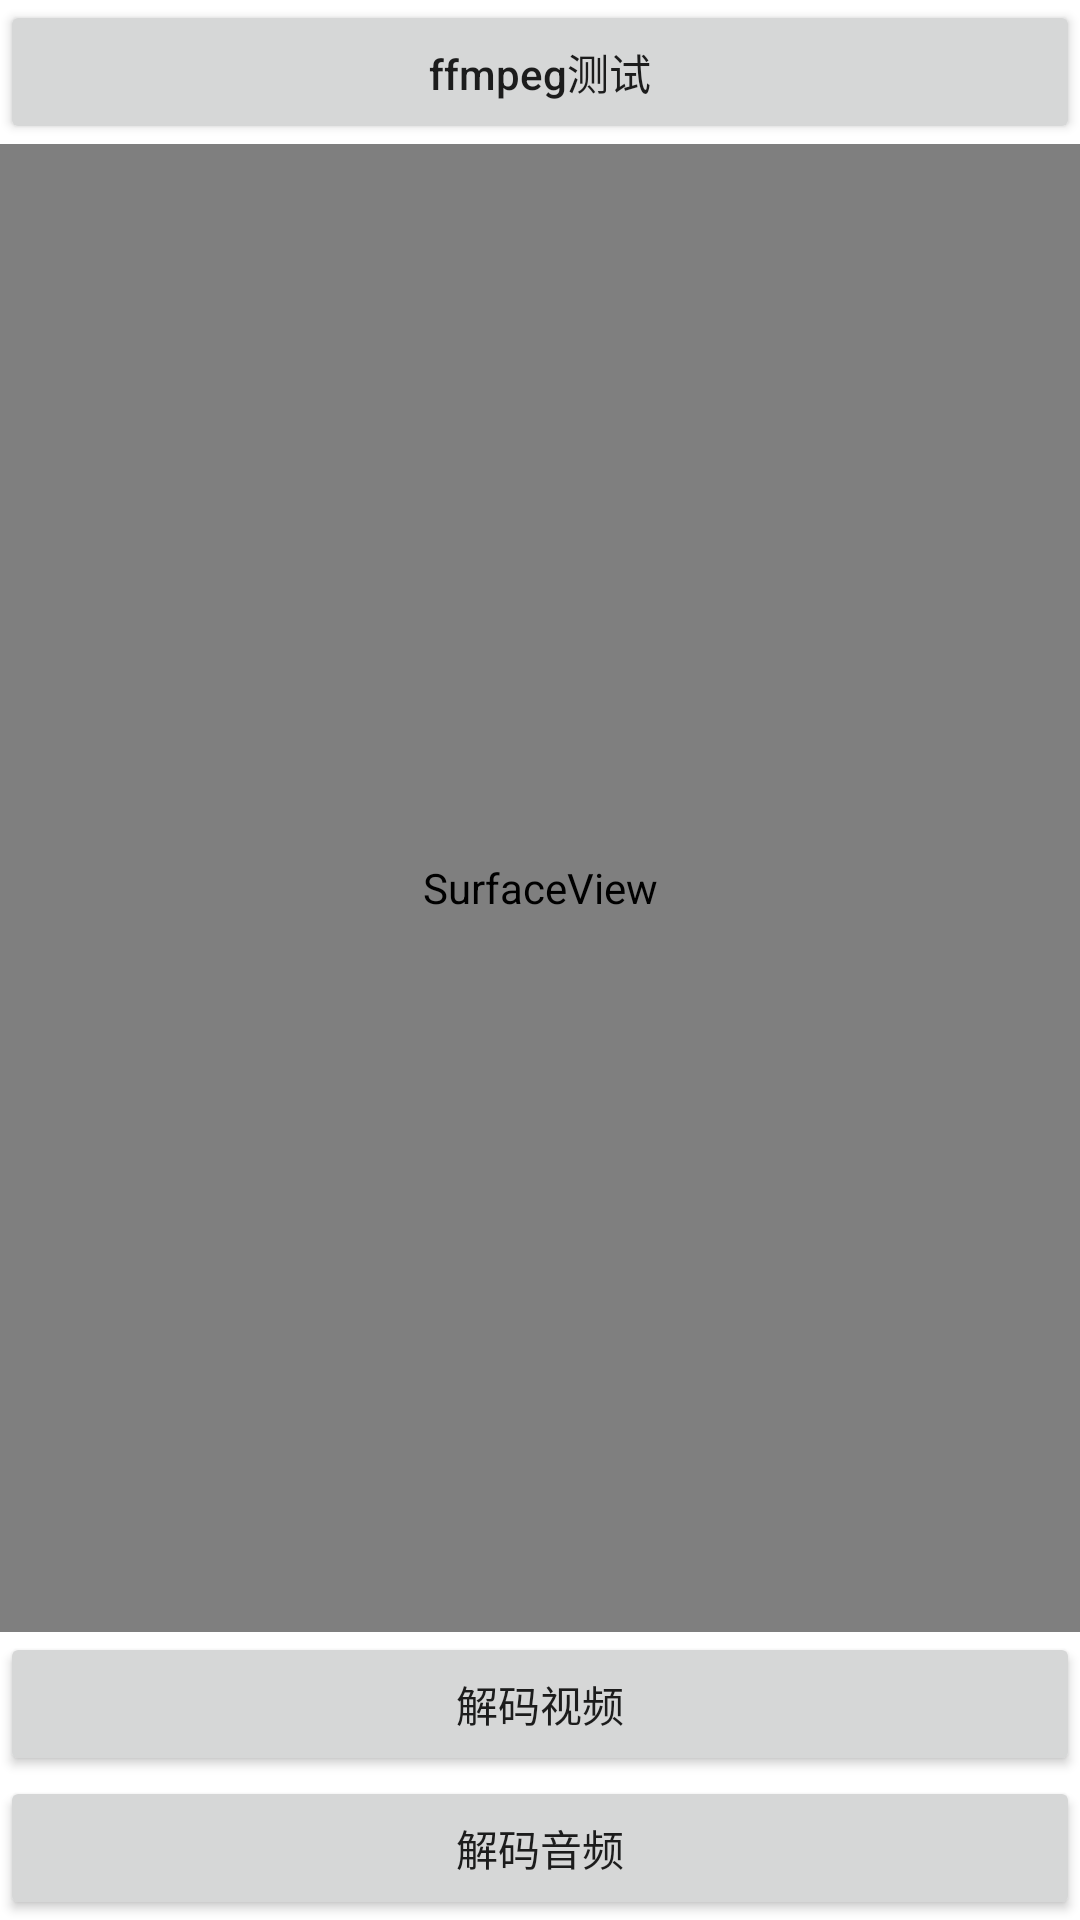

Write the Android layout XML for this screen, with the resource values it uses.
<!-- AndroidManifest.xml: application theme Theme.NDKAdvanced -->
<!-- res/layout/activity_ffmpeg.xml -->
<?xml version="1.0" encoding="utf-8"?>
<LinearLayout xmlns:android="http://schemas.android.com/apk/res/android"
    xmlns:tools="http://schemas.android.com/tools"
    android:layout_width="match_parent"
    android:layout_height="match_parent"
    android:orientation="vertical"
    tools:context=".ffmpeg.FfmpegActivity">

    <Button
        android:id="@+id/btnFfmpegTest"
        android:layout_width="match_parent"
        android:layout_height="wrap_content"
        android:text="ffmpeg测试"
        android:textAllCaps="false" />

    <SurfaceView
        android:id="@+id/btnFfmpegSurface"
        android:layout_width="match_parent"
        android:layout_height="0dp"
        android:layout_weight="1" />

    <Button
        android:id="@+id/btnFfmpegVideo"
        android:layout_width="match_parent"
        android:layout_height="wrap_content"
        android:text="解码视频"
        android:textAllCaps="false" />

    <Button
        android:id="@+id/btnFfmpegAudio"
        android:layout_width="match_parent"
        android:layout_height="wrap_content"
        android:text="解码音频"
        android:textAllCaps="false" />
</LinearLayout>
<!-- resources referenced by this layout -->
<resources>
  <style name="Theme.NDKAdvanced" parent="Theme.MaterialComponents.DayNight.DarkActionBar">
          
          <item name="colorPrimary">@color/purple_500</item>
          <item name="colorPrimaryVariant">@color/purple_700</item>
          <item name="colorOnPrimary">@color/white</item>
          
          <item name="colorSecondary">@color/teal_200</item>
          <item name="colorSecondaryVariant">@color/teal_700</item>
          <item name="colorOnSecondary">@color/black</item>
          
          <item name="android:statusBarColor" tools:targetApi="l">?attr/colorPrimaryVariant</item>
          
      </style>
  <!-- not gathered from this repository: default colours our renderer supplied (Android Studio template values) -->
  <color name="purple_500">#FF6200EE</color>
  <color name="purple_700">#FF3700B3</color>
  <color name="teal_200">#FF03DAC5</color>
  <color name="teal_700">#FF018786</color>
  <color name="black">#FF000000</color>
  <color name="white">#FFFFFFFF</color>
</resources>
